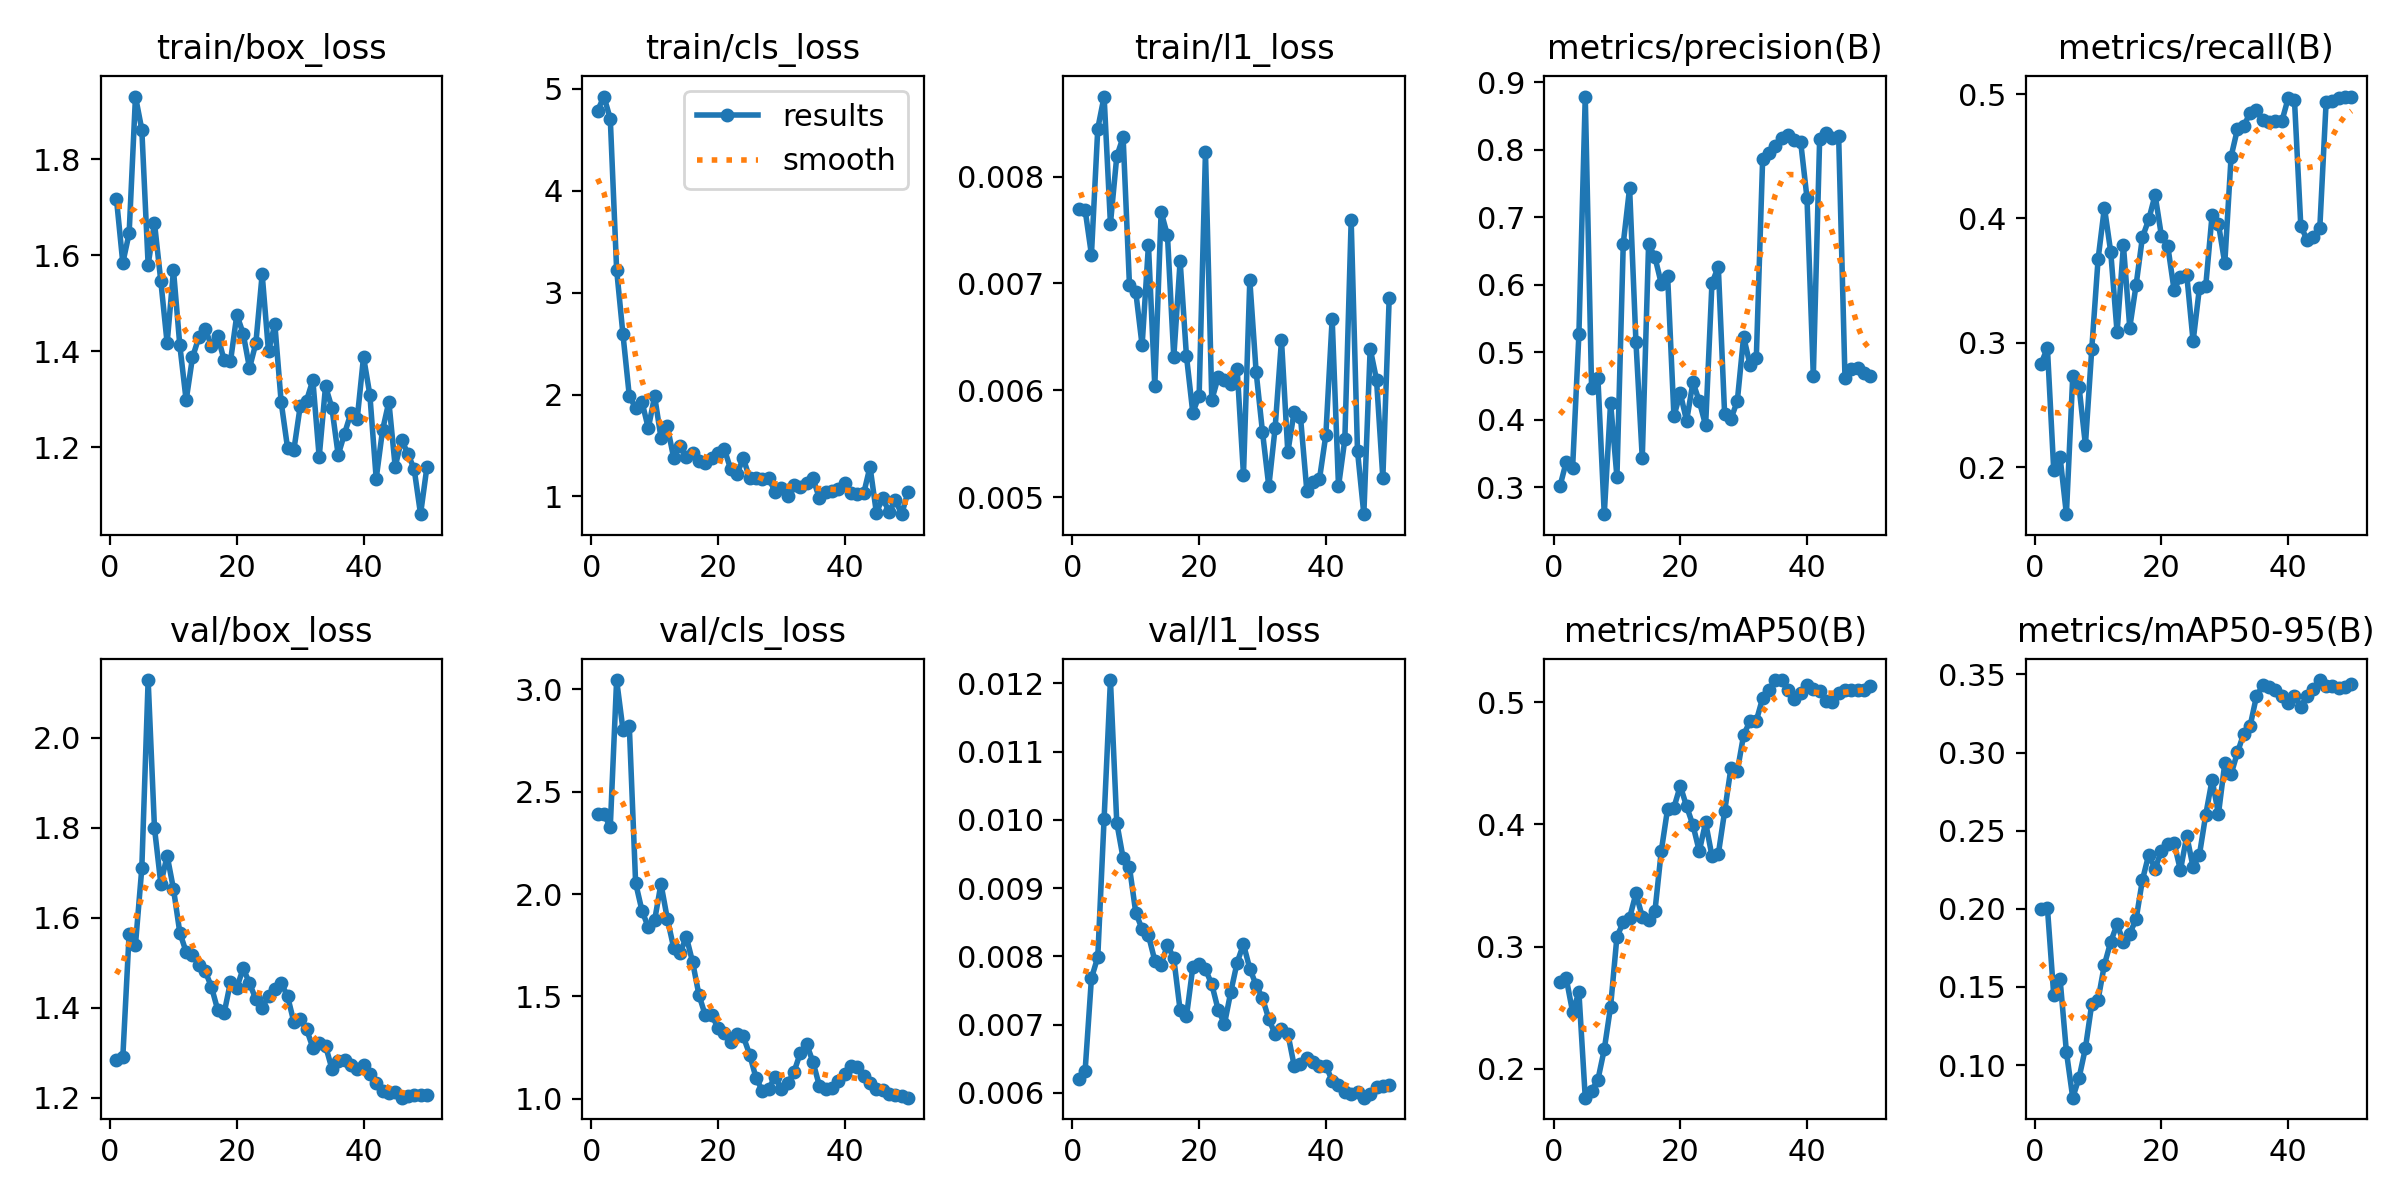

Source data for this figure (header and first rows):
epoch, time, train/box_loss, train/cls_loss, train/l1_loss, metrics/precision(B), metrics/recall(B), metrics/mAP50(B), metrics/mAP50-95(B), val/box_loss, val/cls_loss, val/l1_loss, lr/pg0, lr/pg1, lr/pg2
1, 7.078, 1.717, 4.787, 0.0077, 0.3012, 0.2832, 0.271, 0.2, 1.283, 2.391, 0.00621, 0.0002083, 0.0002083, 0.0002083
2, 8.545, 1.584, 4.925, 0.00769, 0.3377, 0.296, 0.274, 0.2008, 1.289, 2.389, 0.00632, 0.0006126, 0.0006126, 0.0006126
3, 9.931, 1.645, 4.706, 0.00727, 0.3281, 0.1977, 0.2466, 0.1447, 1.564, 2.328, 0.00768, 0.001, 0.001, 0.001
4, 11.35, 1.93, 3.227, 0.00845, 0.5273, 0.2082, 0.2625, 0.155, 1.54, 3.045, 0.00799, 0.001176, 0.001176, 0.001176
5, 12.75, 1.862, 2.591, 0.00875, 0.8785, 0.1622, 0.1764, 0.1084, 1.71, 2.803, 0.01002, 0.001151, 0.001151, 0.001151
6, 14.05, 1.58, 1.987, 0.00756, 0.4468, 0.273, 0.1822, 0.07909, 2.128, 2.822, 0.01205, 0.001126, 0.001126, 0.001126
7, 15.41, 1.667, 1.868, 0.00819, 0.4611, 0.2645, 0.1912, 0.09181, 1.799, 2.054, 0.00996, 0.001102, 0.001102, 0.001102
8, 17.29, 1.546, 1.928, 0.00837, 0.2602, 0.2179, 0.2159, 0.1108, 1.676, 1.919, 0.00944, 0.001077, 0.001077, 0.001077
9, 19.09, 1.417, 1.67, 0.00699, 0.4254, 0.2949, 0.251, 0.139, 1.738, 1.838, 0.00931, 0.001052, 0.001052, 0.001052
10, 20.36, 1.569, 1.983, 0.00692, 0.3151, 0.3672, 0.3081, 0.1418, 1.664, 1.872, 0.00864, 0.001027, 0.001027, 0.001027
11, 21.68, 1.412, 1.578, 0.00642, 0.6609, 0.4088, 0.3198, 0.1642, 1.567, 2.049, 0.0084, 0.001002, 0.001002, 0.001002
12, 23.27, 1.298, 1.689, 0.00736, 0.743, 0.373, 0.3235, 0.1789, 1.524, 1.88, 0.00831, 0.0009778, 0.0009778, 0.0009778
13, 25, 1.387, 1.38, 0.00604, 0.5155, 0.3084, 0.3434, 0.1901, 1.517, 1.738, 0.00794, 0.000953, 0.000953, 0.000953
14, 26.68, 1.429, 1.494, 0.00767, 0.343, 0.3783, 0.3245, 0.1787, 1.495, 1.71, 0.00788, 0.0009283, 0.0009283, 0.0009283
15, 28.4, 1.446, 1.39, 0.00745, 0.6603, 0.3123, 0.3215, 0.1841, 1.481, 1.791, 0.00817, 0.0009035, 0.0009035, 0.0009035
16, 30.23, 1.411, 1.43, 0.00631, 0.6406, 0.3464, 0.329, 0.1933, 1.446, 1.667, 0.00797, 0.0008787, 0.0008787, 0.0008787
17, 32.11, 1.431, 1.346, 0.00721, 0.6015, 0.3849, 0.3781, 0.2185, 1.394, 1.506, 0.00721, 0.000854, 0.000854, 0.000854
18, 33.57, 1.381, 1.325, 0.00632, 0.6131, 0.3992, 0.4127, 0.2347, 1.388, 1.407, 0.00712, 0.0008293, 0.0008293, 0.0008293
19, 34.9, 1.379, 1.375, 0.00579, 0.4055, 0.4189, 0.4138, 0.2255, 1.457, 1.411, 0.00784, 0.0008045, 0.0008045, 0.0008045
20, 36.2, 1.476, 1.424, 0.00595, 0.4393, 0.386, 0.4315, 0.2373, 1.444, 1.345, 0.00789, 0.0007797, 0.0007797, 0.0007797
21, 37.45, 1.437, 1.465, 0.00823, 0.3983, 0.3779, 0.4147, 0.2416, 1.487, 1.322, 0.00781, 0.000755, 0.000755, 0.000755
22, 38.69, 1.365, 1.268, 0.00591, 0.4555, 0.3424, 0.3993, 0.2421, 1.455, 1.277, 0.00759, 0.0007302, 0.0007302, 0.0007302
23, 40.05, 1.416, 1.221, 0.00612, 0.4273, 0.3532, 0.3781, 0.2247, 1.419, 1.316, 0.00722, 0.0007055, 0.0007055, 0.0007055
24, 41.33, 1.56, 1.374, 0.0061, 0.3917, 0.3545, 0.4016, 0.2467, 1.398, 1.304, 0.00701, 0.0006808, 0.0006808, 0.0006808
25, 42.65, 1.399, 1.176, 0.00606, 0.6022, 0.3013, 0.374, 0.2265, 1.427, 1.216, 0.00748, 0.000656, 0.000656, 0.000656
26, 44.59, 1.456, 1.185, 0.0062, 0.6265, 0.3442, 0.3755, 0.2346, 1.442, 1.102, 0.00791, 0.0006312, 0.0006312, 0.0006312
27, 46.34, 1.294, 1.172, 0.00521, 0.4084, 0.3461, 0.4105, 0.2603, 1.454, 1.039, 0.00818, 0.0006065, 0.0006065, 0.0006065
28, 47.69, 1.199, 1.181, 0.00703, 0.4013, 0.403, 0.4462, 0.2826, 1.426, 1.048, 0.00782, 0.0005818, 0.0005818, 0.0005818
29, 48.96, 1.194, 1.047, 0.00617, 0.4274, 0.3957, 0.4434, 0.2607, 1.368, 1.106, 0.00758, 0.000557, 0.000557, 0.000557
30, 50.23, 1.285, 1.081, 0.00561, 0.5229, 0.364, 0.4731, 0.2931, 1.375, 1.047, 0.00739, 0.0005322, 0.0005322, 0.0005322
31, 51.54, 1.297, 1.006, 0.0051, 0.4816, 0.4498, 0.4844, 0.2862, 1.352, 1.075, 0.00708, 0.0005075, 0.0005075, 0.0005075
32, 52.87, 1.34, 1.117, 0.00565, 0.4911, 0.4719, 0.4847, 0.3, 1.311, 1.131, 0.00686, 0.0004827, 0.0004827, 0.0004827
33, 54.19, 1.179, 1.095, 0.00647, 0.7855, 0.4743, 0.5033, 0.3122, 1.321, 1.224, 0.00694, 0.000458, 0.000458, 0.000458
34, 55.54, 1.327, 1.128, 0.00542, 0.7947, 0.4851, 0.5098, 0.317, 1.315, 1.267, 0.00687, 0.0004332, 0.0004332, 0.0004332
35, 57.27, 1.282, 1.177, 0.0058, 0.8046, 0.4869, 0.518, 0.3361, 1.265, 1.179, 0.0064, 0.0004085, 0.0004085, 0.0004085
36, 59.56, 1.184, 0.9814, 0.00575, 0.817, 0.4788, 0.5177, 0.343, 1.282, 1.064, 0.00643, 0.0003837, 0.0003837, 0.0003837
37, 60.98, 1.228, 1.047, 0.00506, 0.8215, 0.4778, 0.5102, 0.3418, 1.283, 1.047, 0.00651, 0.000359, 0.000359, 0.000359
38, 62.3, 1.271, 1.054, 0.00514, 0.8148, 0.4785, 0.5029, 0.3402, 1.273, 1.055, 0.00646, 0.0003343, 0.0003343, 0.0003343
39, 63.58, 1.259, 1.073, 0.00517, 0.8116, 0.478, 0.5079, 0.3362, 1.265, 1.086, 0.00639, 0.0003095, 0.0003095, 0.0003095
40, 64.89, 1.388, 1.13, 0.00558, 0.7286, 0.4965, 0.5141, 0.3315, 1.273, 1.12, 0.0064, 0.0002848, 0.0002848, 0.0002848
41, 67.48, 1.309, 1.031, 0.00667, 0.465, 0.4954, 0.5103, 0.3362, 1.252, 1.159, 0.00618, 0.00026, 0.00026, 0.00026
42, 69.39, 1.135, 1.023, 0.0051, 0.8157, 0.3942, 0.5094, 0.3295, 1.232, 1.155, 0.00612, 0.0002352, 0.0002352, 0.0002352
43, 71.25, 1.235, 1.029, 0.00554, 0.824, 0.3825, 0.5011, 0.3365, 1.214, 1.112, 0.00602, 0.0002105, 0.0002105, 0.0002105
44, 73.17, 1.295, 1.291, 0.00759, 0.8175, 0.3851, 0.5005, 0.3406, 1.209, 1.075, 0.00598, 0.0001857, 0.0001857, 0.0001857
45, 74.56, 1.159, 0.8417, 0.00543, 0.8194, 0.3924, 0.5074, 0.3464, 1.212, 1.048, 0.00601, 0.000161, 0.000161, 0.000161
46, 75.81, 1.216, 0.9809, 0.00484, 0.462, 0.4938, 0.5098, 0.3426, 1.2, 1.044, 0.00593, 0.0001363, 0.0001363, 0.0001363
47, 77.06, 1.186, 0.8512, 0.00639, 0.4748, 0.4942, 0.5098, 0.3424, 1.203, 1.025, 0.00598, 0.0001115, 0.0001115, 0.0001115
48, 78.3, 1.154, 0.9626, 0.0061, 0.4761, 0.4967, 0.5096, 0.3412, 1.206, 1.016, 0.00609, 8.675e-05, 8.675e-05, 8.675e-05
49, 79.55, 1.06, 0.8256, 0.00518, 0.4694, 0.498, 0.5097, 0.342, 1.207, 1.011, 0.0061, 6.2e-05, 6.2e-05, 6.2e-05
50, 80.82, 1.158, 1.046, 0.00686, 0.4649, 0.498, 0.5133, 0.3439, 1.206, 1.005, 0.00611, 3.725e-05, 3.725e-05, 3.725e-05
